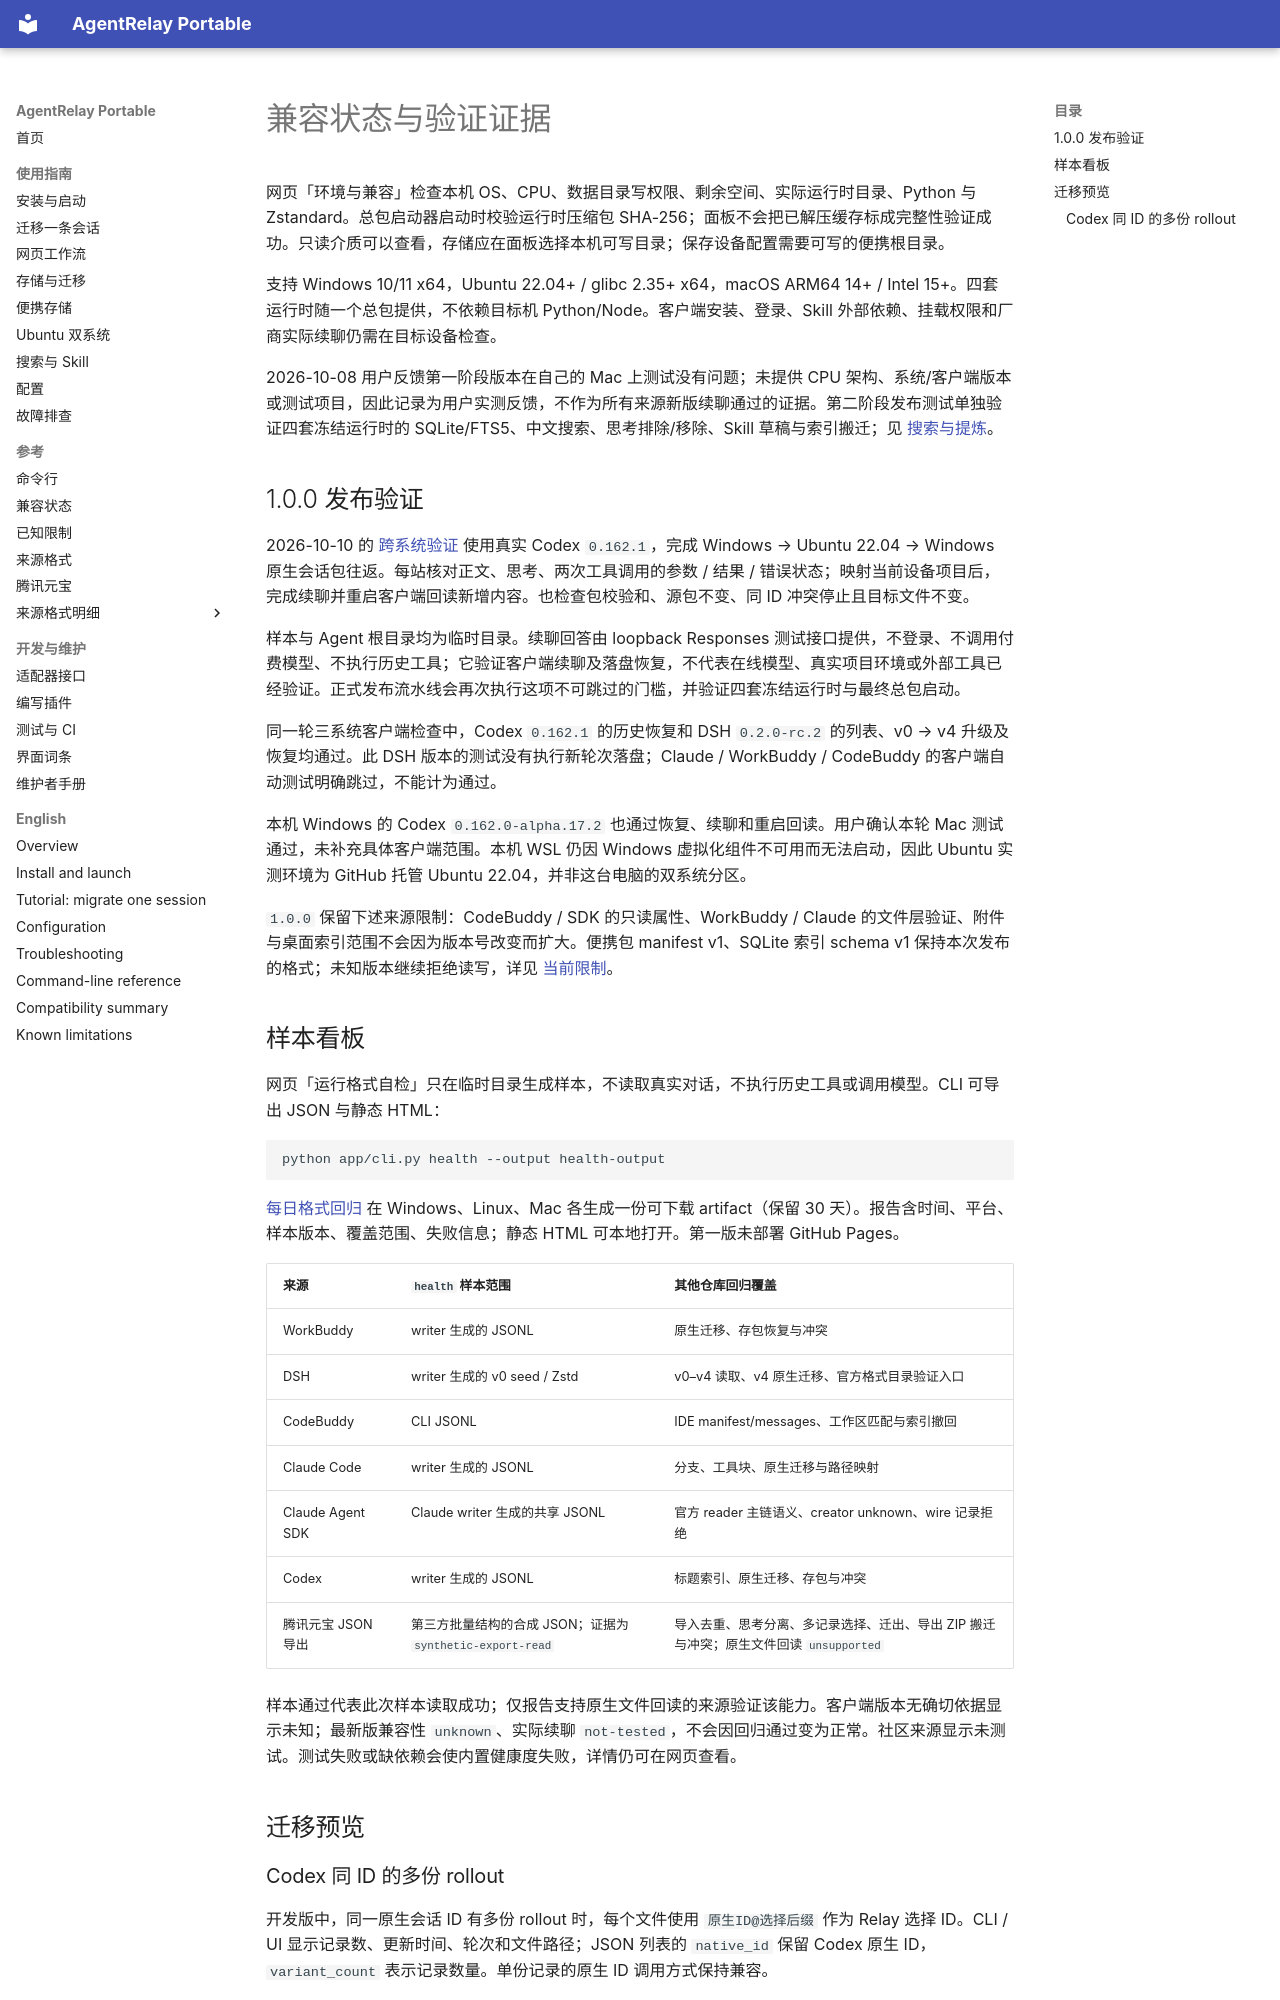

repository: FriedOnion2/agent-relay-portable · page: compatibility/index.html · generator: mkdocs

# 兼容状态与验证证据

网页「环境与兼容」检查本机 OS、CPU、数据目录写权限、剩余空间、实际运行时目录、Python 与 Zstandard。总包启动器启动时校验运行时压缩包 SHA-256；面板不会把已解压缓存标成完整性验证成功。只读介质可以查看，存储应在面板选择本机可写目录；保存设备配置需要可写的便携根目录。

支持 Windows 10/11 x64，Ubuntu 22.04+ / glibc 2.35+ x64，macOS ARM64 14+ / Intel 15+。四套运行时随一个总包提供，不依赖目标机 Python/Node。客户端安装、登录、Skill 外部依赖、挂载权限和厂商实际续聊仍需在目标设备检查。

2026-10-08 用户反馈第一阶段版本在自己的 Mac 上测试没有问题；未提供 CPU 架构、系统/客户端版本或测试项目，因此记录为用户实测反馈，不作为所有来源新版续聊通过的证据。第二阶段发布测试单独验证四套冻结运行时的 SQLite/FTS5、中文搜索、思考排除/移除、Skill 草稿与索引搬迁；见 [搜索与提炼](search-and-skills.md)。

## 1.0.0 发布验证

2026-10-10 的 [跨系统验证](https://github.com/FriedOnion2/agent-relay-portable/actions/runs/38003618966) 使用真实 Codex `0.162.1`，完成 Windows → Ubuntu 22.04 → Windows 原生会话包往返。每站核对正文、思考、两次工具调用的参数 / 结果 / 错误状态；映射当前设备项目后，完成续聊并重启客户端回读新增内容。也检查包校验和、源包不变、同 ID 冲突停止且目标文件不变。

样本与 Agent 根目录均为临时目录。续聊回答由 loopback Responses 测试接口提供，不登录、不调用付费模型、不执行历史工具；它验证客户端续聊及落盘恢复，不代表在线模型、真实项目环境或外部工具已经验证。正式发布流水线会再次执行这项不可跳过的门槛，并验证四套冻结运行时与最终总包启动。

同一轮三系统客户端检查中，Codex `0.162.1` 的历史恢复和 DSH `0.2.0-rc.2` 的列表、v0 → v4 升级及恢复均通过。此 DSH 版本的测试没有执行新轮次落盘；Claude / WorkBuddy / CodeBuddy 的客户端自动测试明确跳过，不能计为通过。

本机 Windows 的 Codex `0.162.0-alpha.17.2` 也通过恢复、续聊和重启回读。用户确认本轮 Mac 测试通过，未补充具体客户端范围。本机 WSL 仍因 Windows 虚拟化组件不可用而无法启动，因此 Ubuntu 实测环境为 GitHub 托管 Ubuntu 22.04，并非这台电脑的双系统分区。

`1.0.0` 保留下述来源限制：CodeBuddy / SDK 的只读属性、WorkBuddy / Claude 的文件层验证、附件与桌面索引范围不会因为版本号改变而扩大。便携包 manifest v1、SQLite 索引 schema v1 保持本次发布的格式；未知版本继续拒绝读写，详见 [当前限制](limitations.md)。

## 样本看板

网页「运行格式自检」只在临时目录生成样本，不读取真实对话，不执行历史工具或调用模型。CLI 可导出 JSON 与静态 HTML：

```sh
python app/cli.py health --output health-output
```

[每日格式回归](https://github.com/FriedOnion2/agent-relay-portable/actions/workflows/format-health.yml) 在 Windows、Linux、Mac 各生成一份可下载 artifact（保留 30 天）。报告含时间、平台、样本版本、覆盖范围、失败信息；静态 HTML 可本地打开。第一版未部署 GitHub Pages。

| 来源 | `health` 样本范围 | 其他仓库回归覆盖 |
|---|---|---|
| WorkBuddy | writer 生成的 JSONL | 原生迁移、存包恢复与冲突 |
| DSH | writer 生成的 v0 seed / Zstd | v0–v4 读取、v4 原生迁移、官方格式目录验证入口 |
| CodeBuddy | CLI JSONL | IDE manifest/messages、工作区匹配与索引撤回 |
| Claude Code | writer 生成的 JSONL | 分支、工具块、原生迁移与路径映射 |
| Claude Agent SDK | Claude writer 生成的共享 JSONL | 官方 reader 主链语义、creator unknown、wire 记录拒绝 |
| Codex | writer 生成的 JSONL | 标题索引、原生迁移、存包与冲突 |
| 腾讯元宝 JSON 导出 | 第三方批量结构的合成 JSON；证据为 `synthetic-export-read` | 导入去重、思考分离、多记录选择、迁出、导出 ZIP 搬迁与冲突；原生文件回读 `unsupported` |

样本通过代表此次样本读取成功；仅报告支持原生文件回读的来源验证该能力。客户端版本无确切依据显示未知；最新版兼容性 `unknown`、实际续聊 `not-tested`，不会因回归通过变为正常。社区来源显示未测试。测试失败或缺依赖会使内置健康度失败，详情仍可在网页查看。

## 迁移预览
